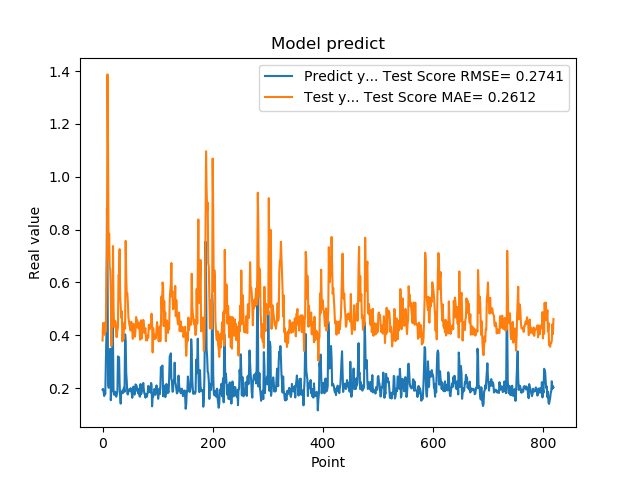

Source data for this figure (header and first rows):
1.941800117492676059e-01, 3.802188799669951047e-01
1.970258951187133512e-01, 4.469769692345868517e-01
1.859861761331558505e-01, 4.417962805248429325e-01
1.705197989940643033e-01, 4.166535151642755119e-01
1.844120919704437256e-01, 4.019593960869320970e-01
1.779371052980423251e-01, 4.492720403400732865e-01
3.004232645034790039e-01, 4.154849293894980478e-01
3.969086110591887873e-01, 5.855155913016402147e-01
8.820003867149353027e-01, 7.143857624508642701e-01
6.841114759445190430e-01, 1.387586397762625934e+00
2.116497457027435580e-01, 1.096517466375990901e+00
2.014262527227401733e-01, 6.904498495849874518e-01
2.061583995819092074e-01, 7.849760675853406644e-01
3.160260915756225586e-01, 6.557990129632825793e-01
3.489396274089813232e-01, 6.501016768684645397e-01
1.544443815946578979e-01, 5.646513291081873831e-01
1.959947794675827026e-01, 3.591906891725825668e-01
1.894801408052444180e-01, 5.047146738826032708e-01
4.474425017833709162e-01, 4.326181389084181039e-01
3.771362304687500555e-01, 7.380163534980258566e-01
1.889318972826004028e-01, 5.074491476094580289e-01
1.752775162458419522e-01, 4.321861165630820345e-01
1.822472065687180121e-01, 4.502365950209119005e-01
1.866402029991149902e-01, 4.549677049944931273e-01
1.715678423643112183e-01, 4.458529169157445238e-01
1.676391065120696744e-01, 3.956627843957259416e-01
1.773854047060013095e-01, 3.931719708932265300e-01
1.872433423995972235e-01, 4.204979939844997183e-01
3.204146027565002441e-01, 4.285336025273150384e-01
3.134283721446990967e-01, 6.293999198891827573e-01
3.171058297157288153e-01, 6.264322120451530918e-01
2.202603369951247891e-01, 7.261605082898596741e-01
1.659800857305526733e-01, 5.464061960682053964e-01
1.415748745203018188e-01, 5.116794582317452100e-01
1.852595061063766479e-01, 4.666903261689008819e-01
1.814238876104354858e-01, 4.911313830722869311e-01
1.905867606401443481e-01, 3.773120749957077913e-01
1.810430586338043213e-01, 4.048249337378089230e-01
1.954265981912612915e-01, 3.854473133344551439e-01
2.029463946819305142e-01, 4.356141880482630735e-01
1.862521618604660034e-01, 4.492258272521153506e-01
4.038094580173492432e-01, 4.248445314014593910e-01
3.743042349815369207e-01, 7.573334855187692227e-01
2.572054266929626465e-01, 6.235448757641931516e-01
2.253161966800689420e-01, 5.550876431980162895e-01
1.787700653076171875e-01, 5.595422660295177320e-01
1.761920750141143799e-01, 5.237556130499979590e-01
1.861467957496643066e-01, 4.668736541748583768e-01
1.954011768102645874e-01, 4.513286289746875068e-01
1.907722949981689176e-01, 4.362169613191665407e-01
1.898660957813262939e-01, 4.323364231504103761e-01
2.001174986362457275e-01, 4.180913064813527869e-01
1.922753006219863892e-01, 4.514781310342075304e-01
1.810636967420578003e-01, 4.413765578139329238e-01
1.635809391736984530e-01, 4.187298726144080274e-01
1.916799396276473999e-01, 3.867900265003041960e-01
2.058236002922058105e-01, 4.438950551419704738e-01
1.857409924268722812e-01, 4.386777094923806630e-01
1.752161234617233276e-01, 4.079019744917168899e-01
1.845117062330245972e-01, 3.948102329479100669e-01
2.143009155988692682e-01, 4.207260648835876027e-01
... 759 more rows
